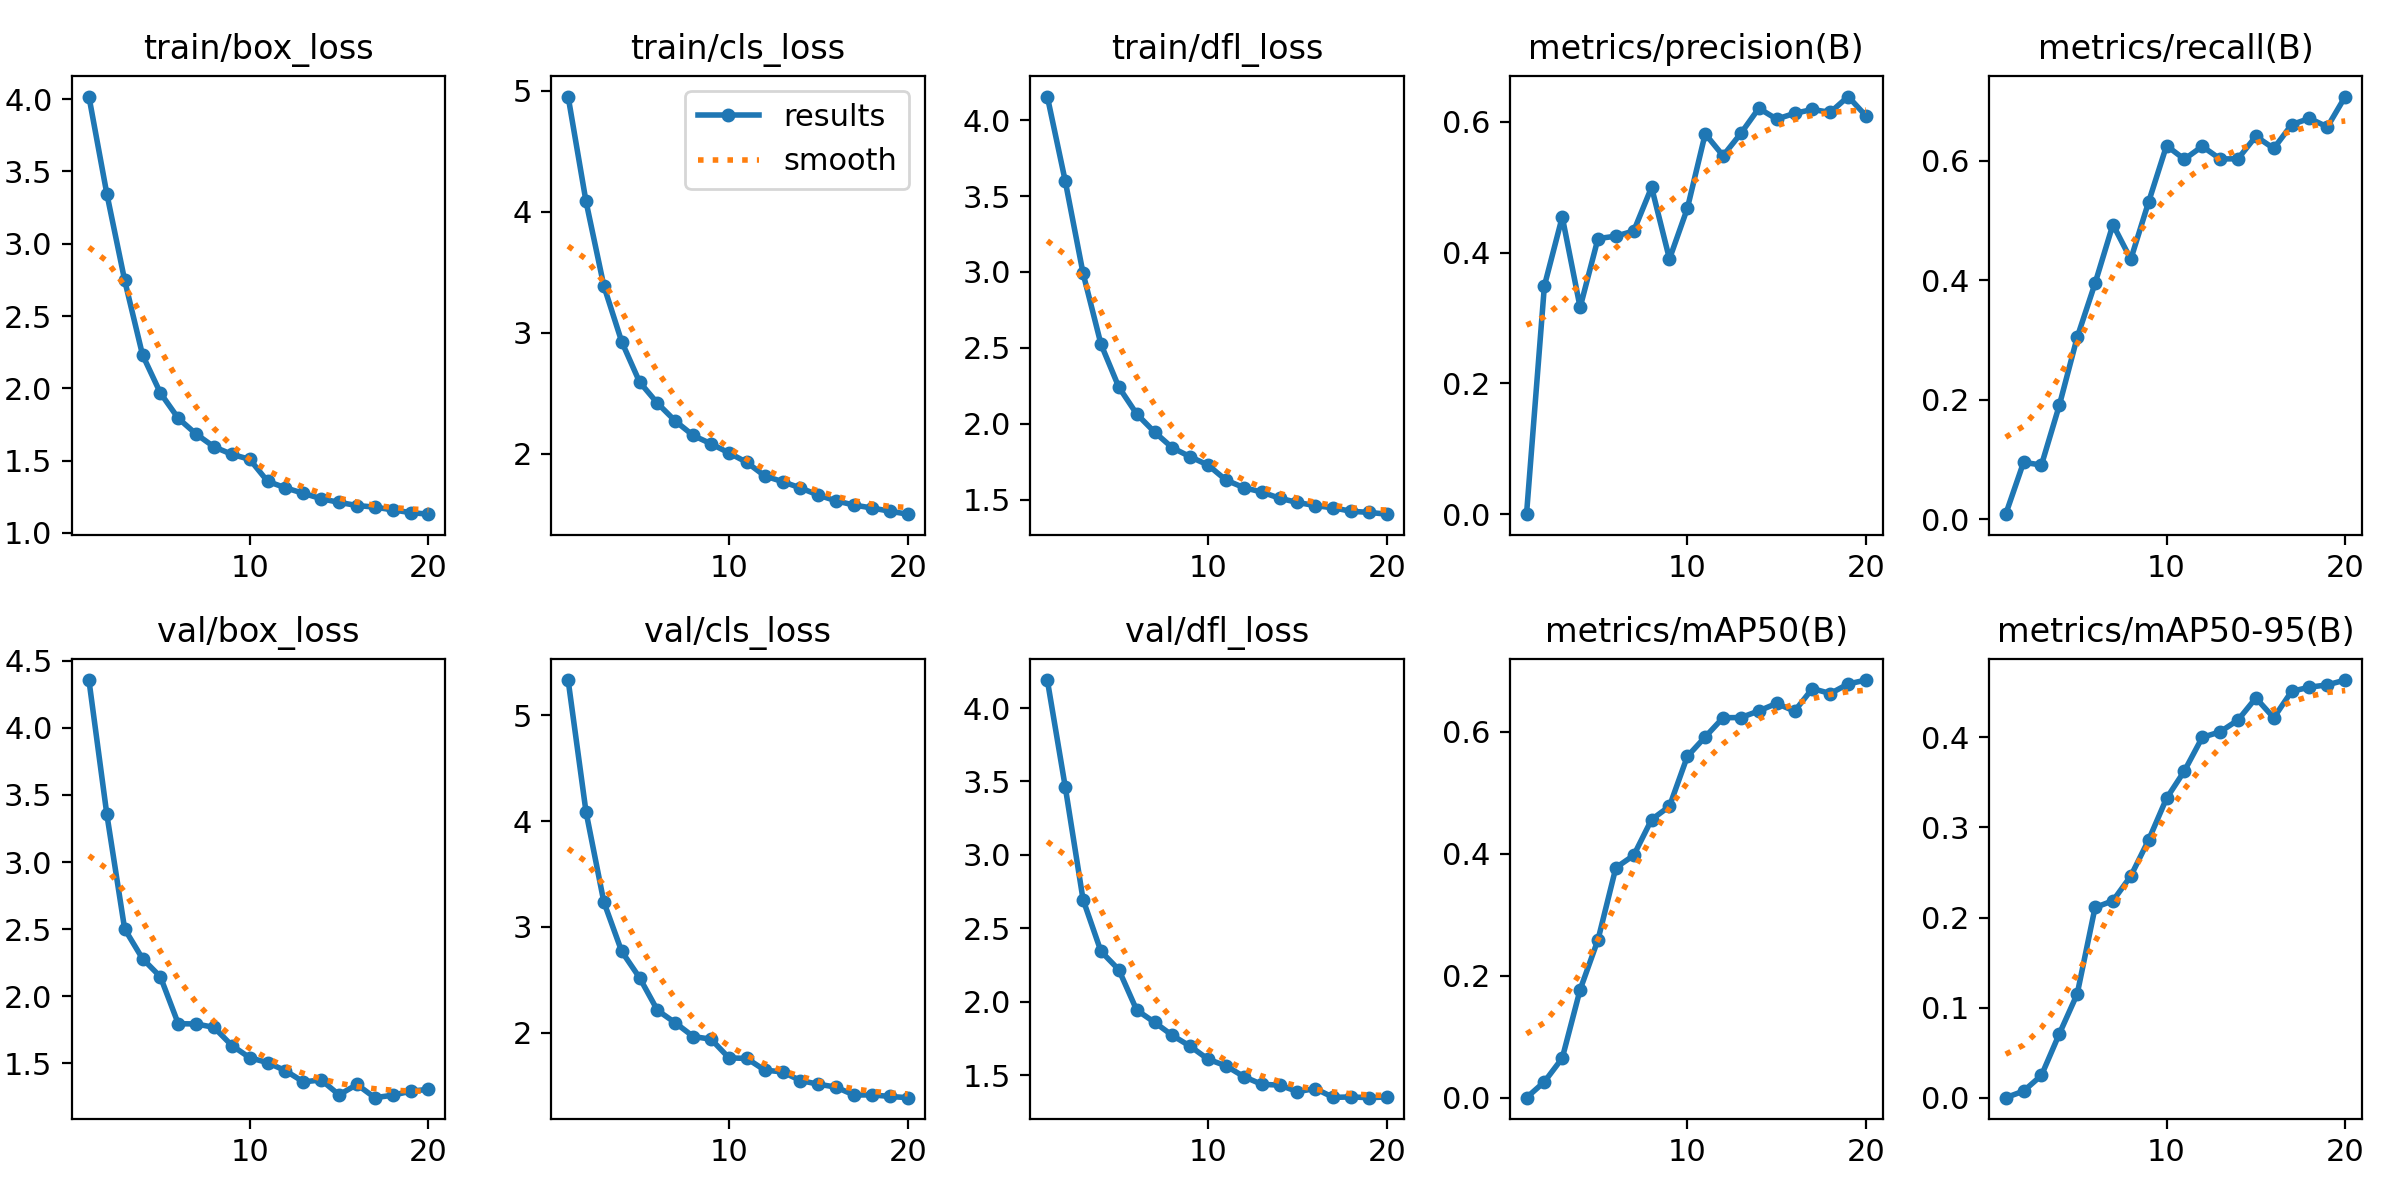

The data file committed next to this chart (first rows):
epoch, train/box_loss, train/cls_loss, train/dfl_loss, metrics/precision(B), metrics/recall(B), metrics/mAP50(B), metrics/mAP50-95(B), val/box_loss, val/cls_loss, val/dfl_loss, lr/pg0, lr/pg1, lr/pg2
1, 4.019, 4.954, 4.155, 0.0001, 0.00855, 0.00014, 3e-05, 4.356, 5.334, 4.19, 0.0001501, 0.0001501, 0.0001501
2, 3.348, 4.087, 3.6, 0.3492, 0.09534, 0.02614, 0.00735, 3.358, 4.09, 3.465, 0.0002868, 0.0002868, 0.0002868
3, 2.747, 3.387, 2.991, 0.4547, 0.09077, 0.06503, 0.02481, 2.501, 3.236, 2.696, 0.0004085, 0.0004085, 0.0004085
4, 2.231, 2.926, 2.525, 0.3162, 0.1907, 0.1773, 0.07089, 2.28, 2.768, 2.344, 0.0003874, 0.0003874, 0.0003874
5, 1.967, 2.592, 2.242, 0.4216, 0.3045, 0.2591, 0.1151, 2.145, 2.52, 2.219, 0.0003874, 0.0003874, 0.0003874
6, 1.792, 2.417, 2.065, 0.4252, 0.3948, 0.3773, 0.2112, 1.795, 2.212, 1.944, 0.0003649, 0.0003649, 0.0003649
7, 1.683, 2.27, 1.945, 0.4332, 0.4931, 0.3975, 0.2186, 1.793, 2.093, 1.861, 0.0003424, 0.0003424, 0.0003424
8, 1.595, 2.151, 1.842, 0.5, 0.4351, 0.4562, 0.2461, 1.768, 1.964, 1.771, 0.0003199, 0.0003199, 0.0003199
9, 1.543, 2.082, 1.783, 0.3904, 0.5312, 0.478, 0.2863, 1.632, 1.939, 1.697, 0.0002973, 0.0002973, 0.0002973
10, 1.508, 2.007, 1.727, 0.4676, 0.6251, 0.5598, 0.3323, 1.541, 1.762, 1.609, 0.0002748, 0.0002748, 0.0002748
11, 1.356, 1.928, 1.629, 0.5817, 0.6024, 0.5917, 0.3628, 1.505, 1.757, 1.564, 0.0002523, 0.0002523, 0.0002523
12, 1.311, 1.817, 1.579, 0.5482, 0.6241, 0.6232, 0.4001, 1.445, 1.646, 1.491, 0.0002298, 0.0002298, 0.0002298
13, 1.273, 1.769, 1.551, 0.5826, 0.6029, 0.6235, 0.4062, 1.361, 1.63, 1.438, 0.0002072, 0.0002072, 0.0002072
14, 1.236, 1.717, 1.51, 0.6208, 0.6033, 0.6343, 0.4193, 1.375, 1.548, 1.433, 0.0001847, 0.0001847, 0.0001847
15, 1.21, 1.657, 1.482, 0.6042, 0.6408, 0.6468, 0.4438, 1.265, 1.513, 1.389, 0.0001622, 0.0001622, 0.0001622
16, 1.189, 1.61, 1.461, 0.613, 0.6205, 0.6339, 0.4218, 1.342, 1.485, 1.409, 0.0001397, 0.0001397, 0.0001397
17, 1.177, 1.575, 1.446, 0.619, 0.6603, 0.671, 0.4512, 1.244, 1.41, 1.349, 0.0001172, 0.0001172, 0.0001172
18, 1.159, 1.551, 1.424, 0.6145, 0.6709, 0.6629, 0.4558, 1.262, 1.413, 1.353, 9.464e-05, 9.464e-05, 9.464e-05
19, 1.139, 1.524, 1.416, 0.6387, 0.6565, 0.6786, 0.4583, 1.292, 1.397, 1.348, 7.2118e-05, 7.2118e-05, 7.2118e-05
20, 1.129, 1.5, 1.405, 0.609, 0.7074, 0.685, 0.4637, 1.306, 1.386, 1.352, 4.9595e-05, 4.9595e-05, 4.9595e-05
